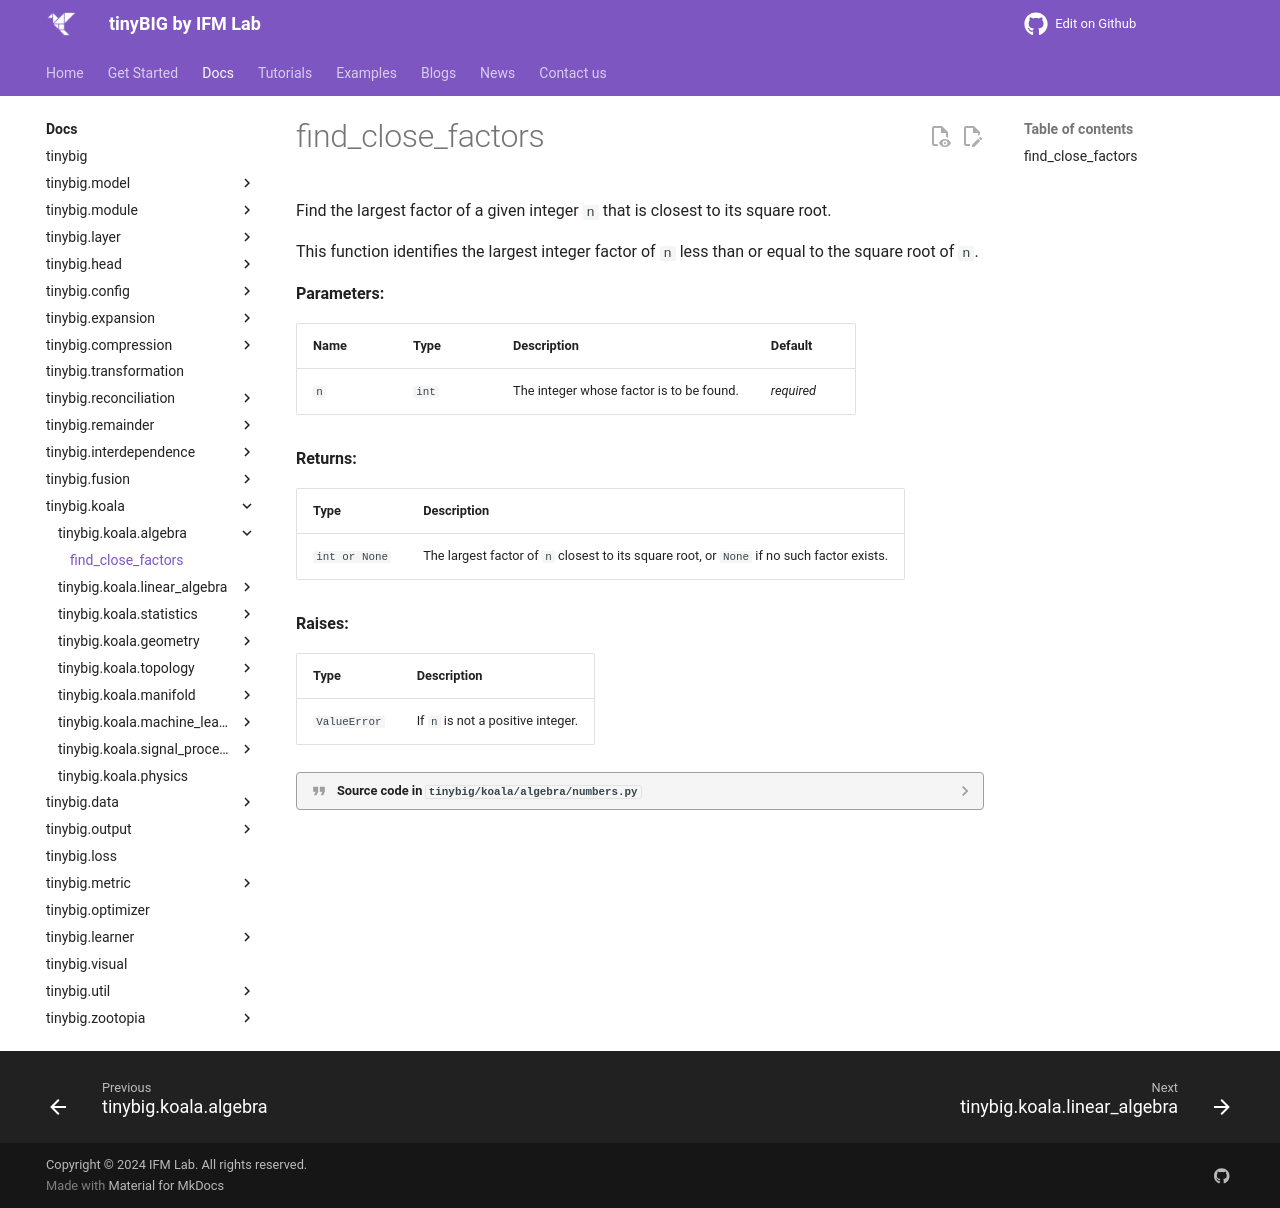

repository: jwzhanggy/tinyBIG · page: documentations/koala/algebra/find_close_factors/index.html · generator: mkdocs

# find_close_factors

::: tinybig.koala.algebra.numbers.find_close_factors
